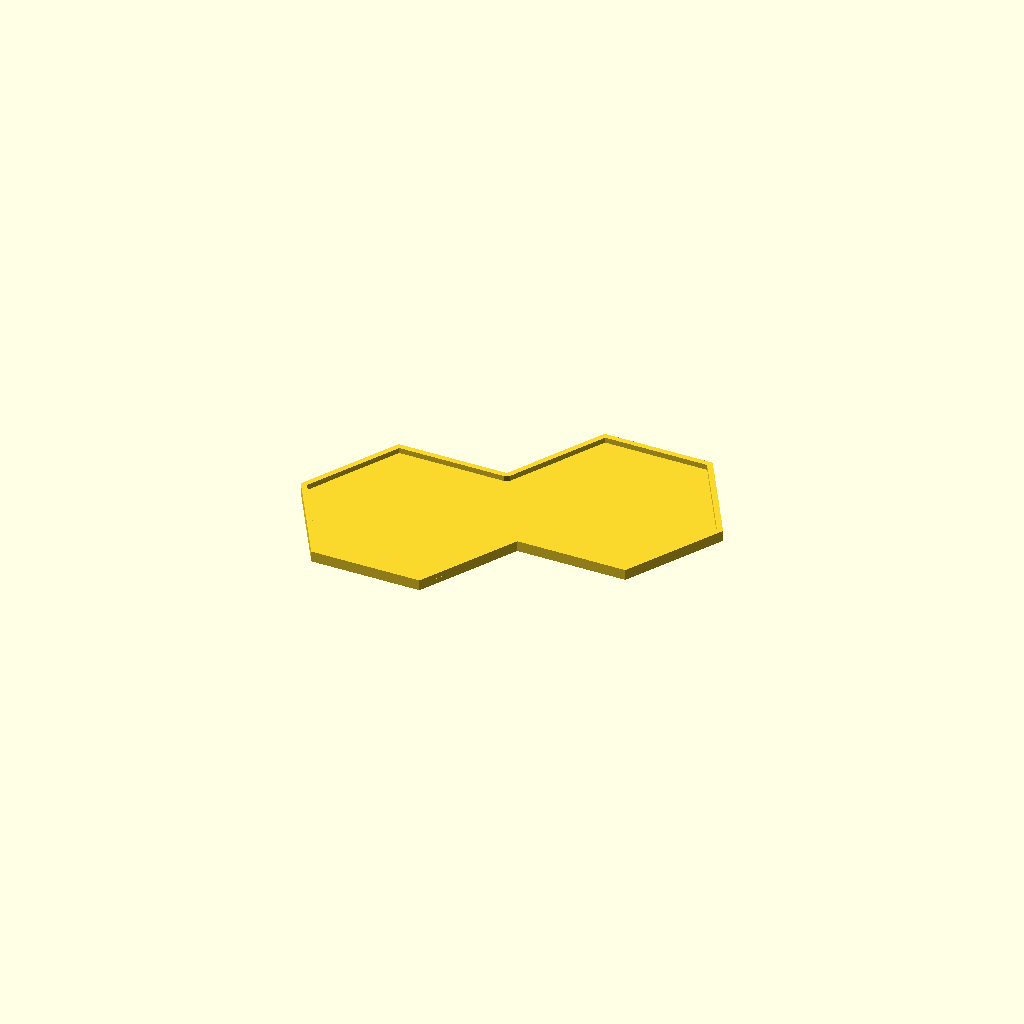
Cell 1: the model at its default parameters.
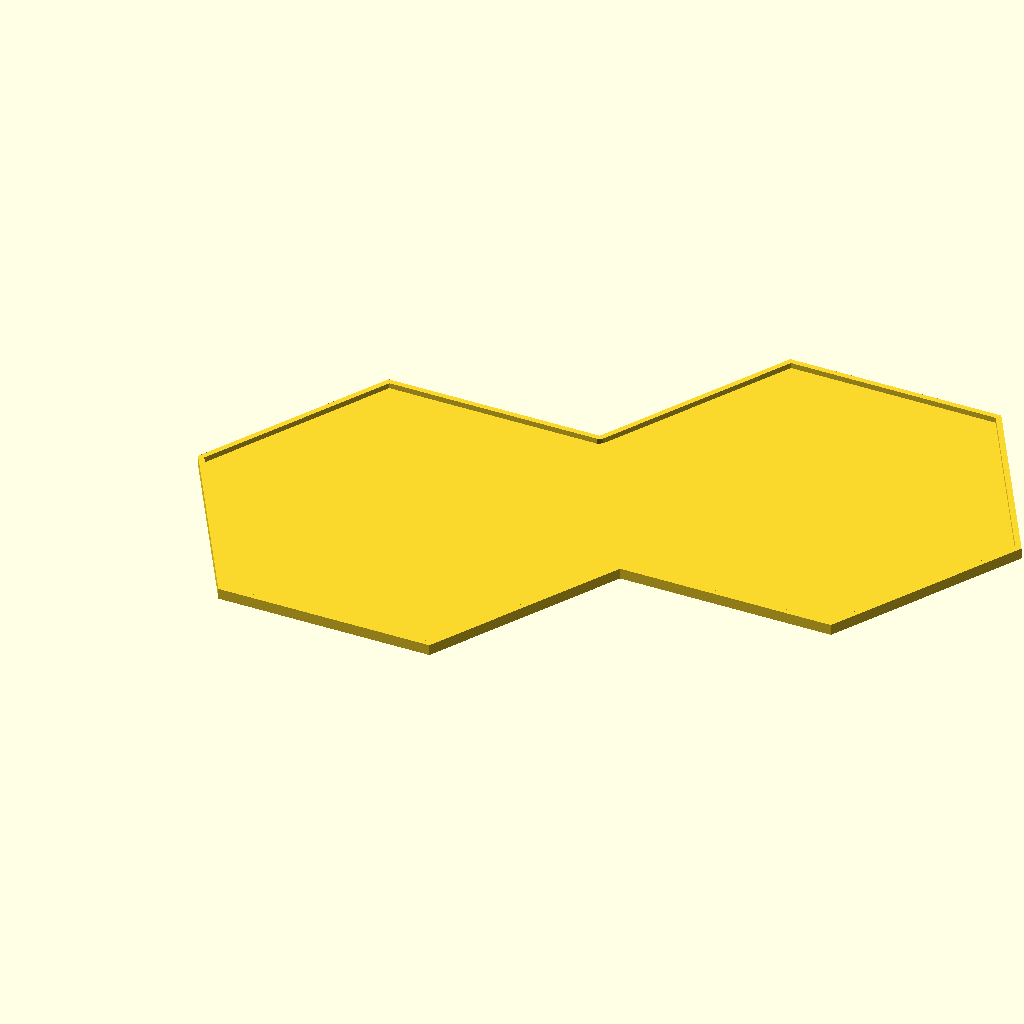
Cell 2 — inch set to 50.8, the other parameters unchanged.
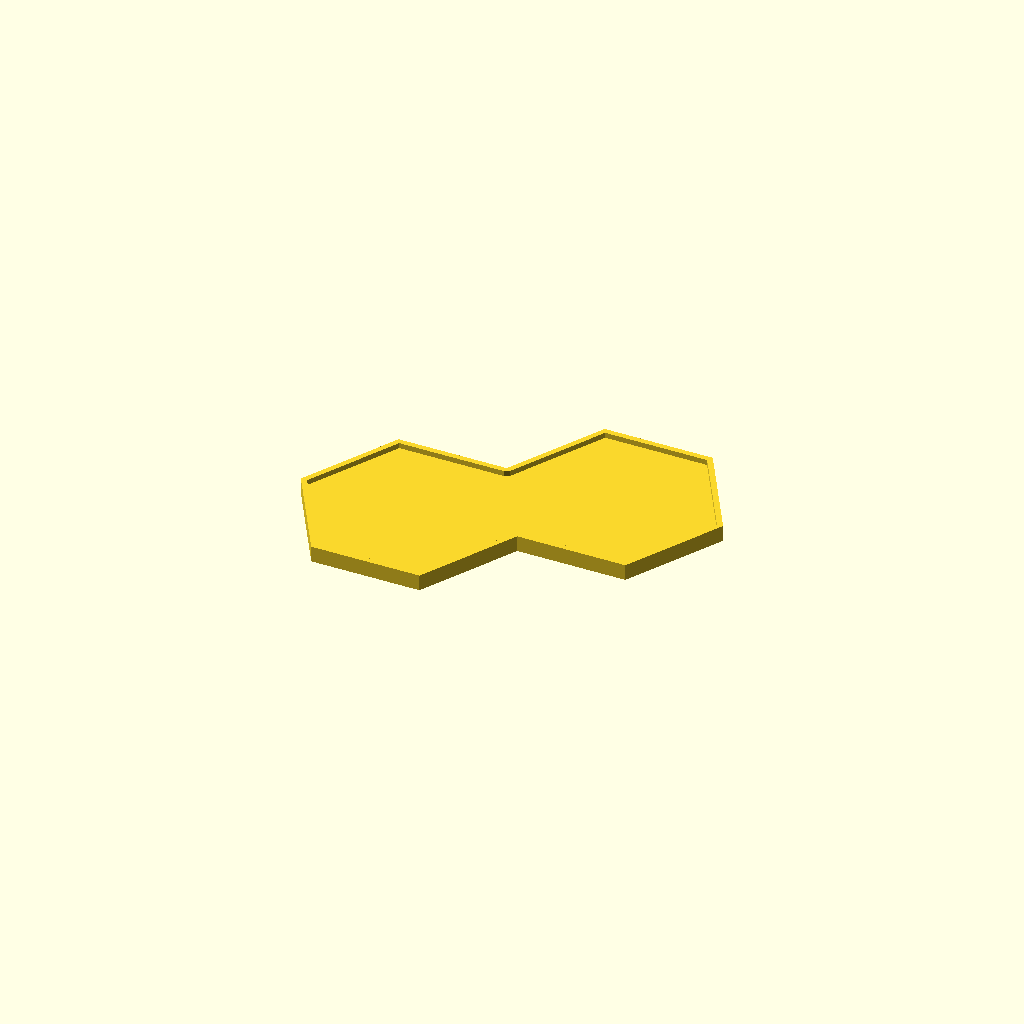
Cell 3: hex_h = 4 (everything else at default).
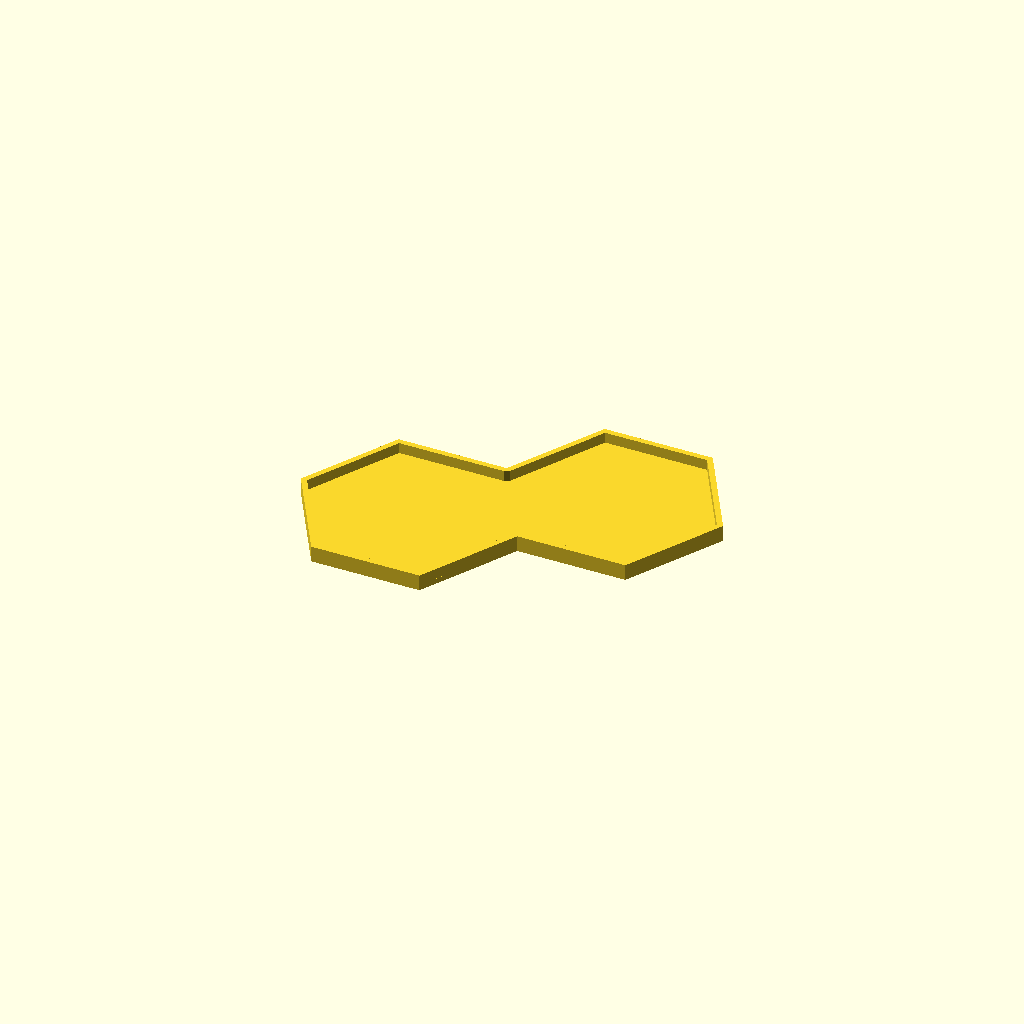
Cell 4 — border_height set to 4, the other parameters unchanged.
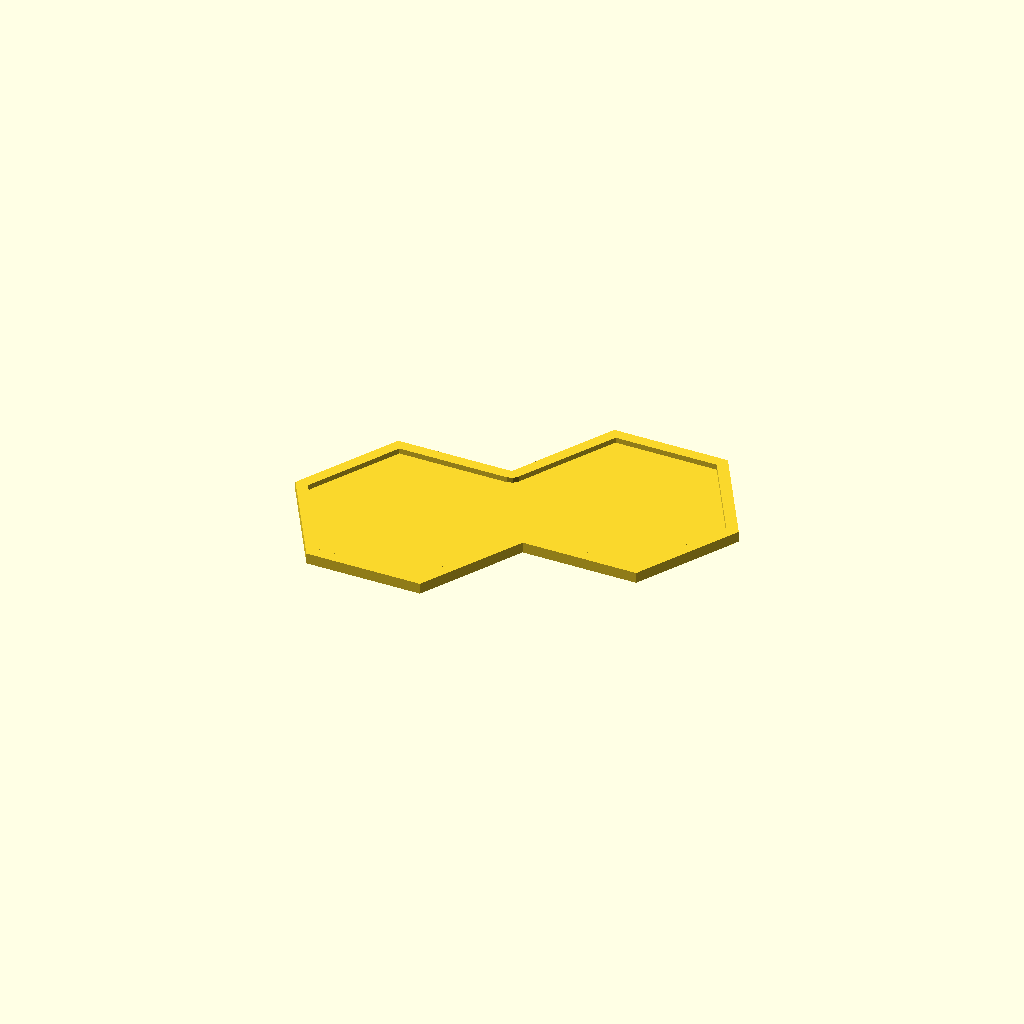
Cell 5 — border_thickness set to 4, the other parameters unchanged.
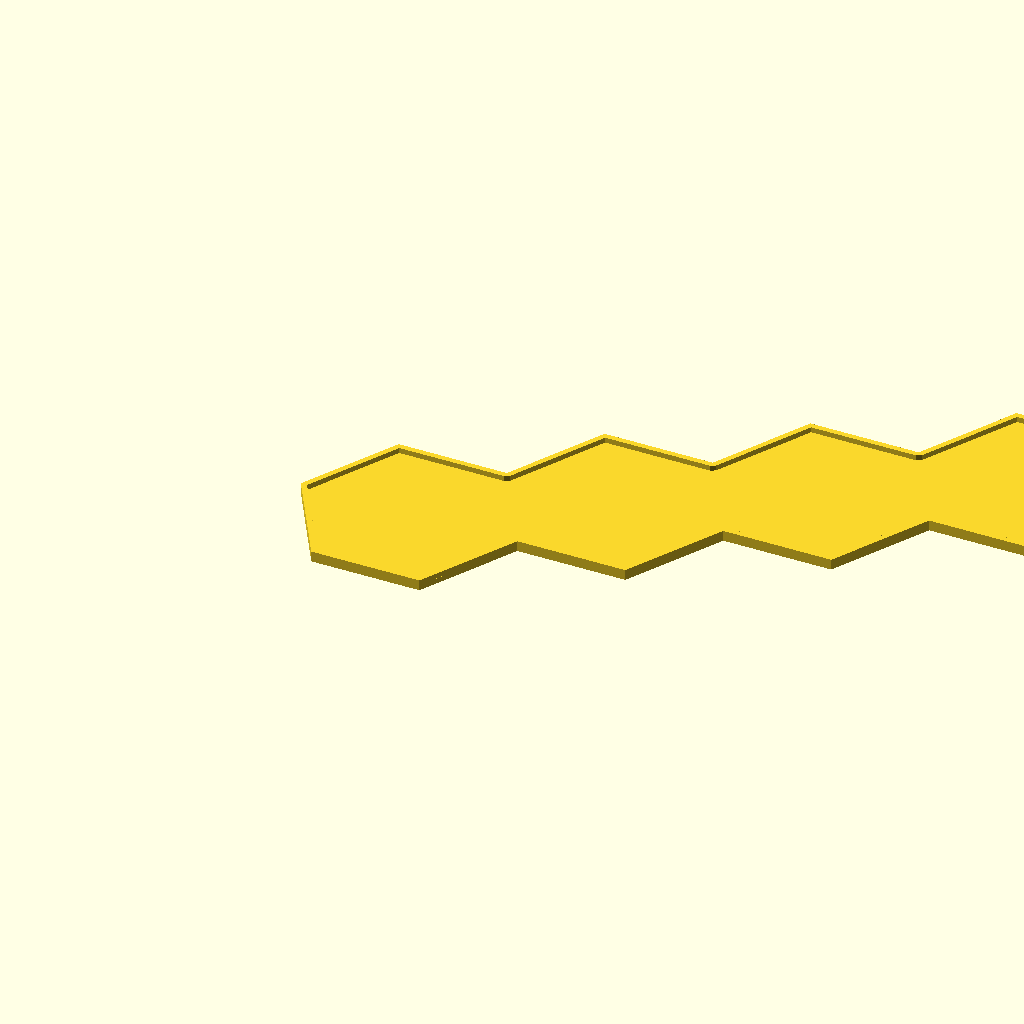
Cell 6: the same model with num_hexs = 4.
One fixed orthographic camera (rotation 55°, 0°, 25°; colour scheme Cornfield) for every cell.
OpenSCAD source file Cards & Tiles/2 hexs.scad:
inch = 25.4;
hex_h = 2;
border_height = 2;
border_thickness = 2;
hex_r = 1.5 * inch;
num_hexs = 2;

module hexagons(count) {
    radius = hex_r + border_thickness;
    union() {
        for (i = [1 : count]) {
            x_offset = radius * 1.5 * (i - 1);
            y_offset = cos(30) * radius * (i - 1);
            
            translate([x_offset, y_offset, 0]) {
                circle(r = radius, $fn = 6);
            }
        }
    }
}

// the object itself
linear_extrude(hex_h) {
   hexagons(num_hexs);
}

linear_extrude(hex_h + border_height) {
    difference() {
        // outer boundary
        hexagons(num_hexs);
        // remove an inset copy
        offset(-border_thickness) {
            hexagons(num_hexs); 
        }
    }
}
Parameter table extracted from the source (name, type, default, range or options):
inch: number, default 25.4
hex_h: number, default 2
border_height: number, default 2
border_thickness: number, default 2
num_hexs: number, default 2
